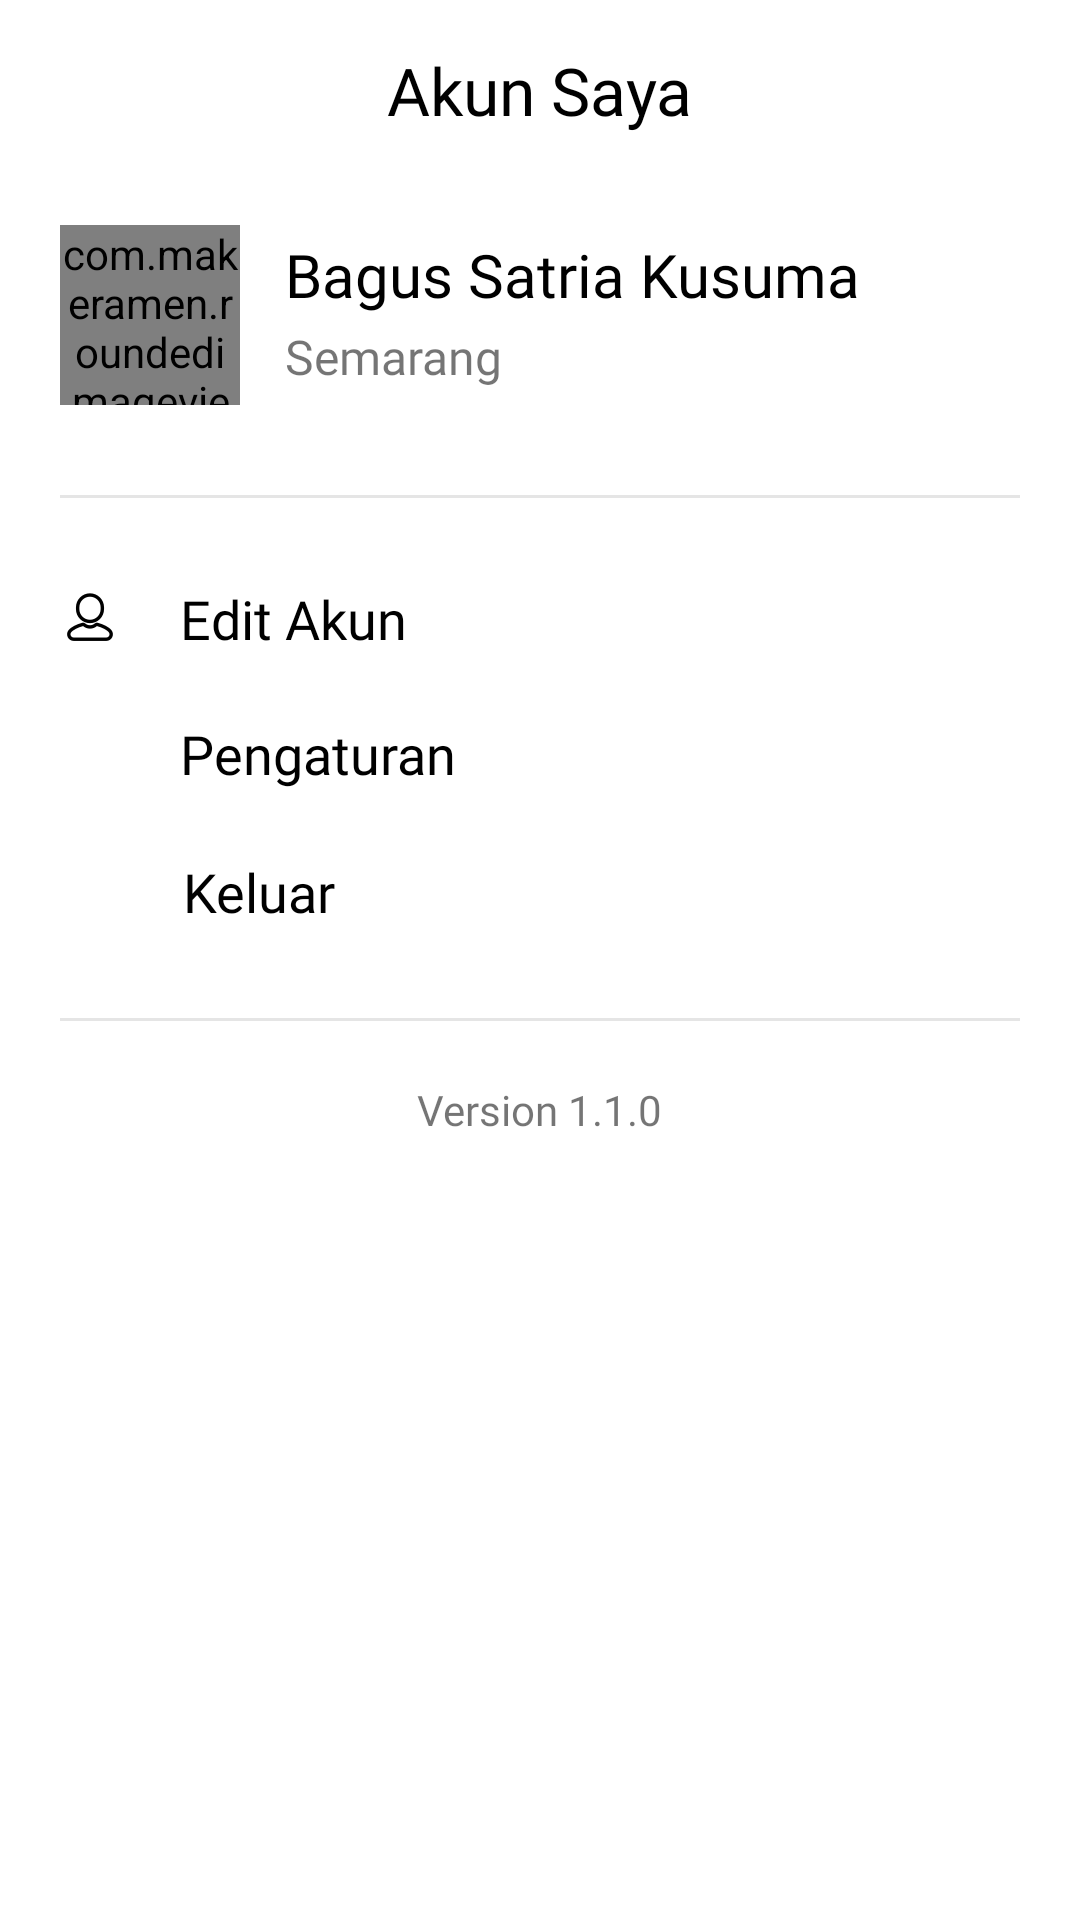

Reconstruct the res/layout file that produces this screen, plus the resources it refers to.
<!-- AndroidManifest.xml: application theme Theme.ProjectGroup2 -->
<!-- res/layout/fragment_akun.xml -->
<?xml version="1.0" encoding="utf-8"?>
<androidx.constraintlayout.widget.ConstraintLayout xmlns:android="http://schemas.android.com/apk/res/android"
    xmlns:app="http://schemas.android.com/apk/res-auto"
    xmlns:tools="http://schemas.android.com/tools"
    android:layout_width="match_parent"
    android:layout_height="match_parent"
    android:background="@color/white"
    tools:context=".ui.main.akun.AkunFragment">

    <View
        android:id="@+id/view3"
        android:layout_width="match_parent"
        android:layout_height="60dp"
        android:background="@color/white"
        app:layout_constraintEnd_toEndOf="parent"
        app:layout_constraintStart_toStartOf="parent"
        app:layout_constraintTop_toTopOf="parent" />

    <TextView
        android:id="@+id/textView4"
        android:layout_width="wrap_content"
        android:layout_height="wrap_content"
        android:text="Akun Saya"
        android:fontFamily="@font/nunitobold"
        android:textSize="22sp"
        android:textColor="@color/black"
        app:layout_constraintBottom_toBottomOf="@+id/view3"
        app:layout_constraintEnd_toEndOf="@+id/view3"
        app:layout_constraintStart_toStartOf="@+id/view3"
        app:layout_constraintTop_toTopOf="@+id/view3" />

    <com.makeramen.roundedimageview.RoundedImageView
        android:id="@+id/iv_profile_acc"
        android:layout_width="60dp"
        android:layout_height="60dp"
        android:layout_marginStart="20dp"
        android:scaleType="centerCrop"
        app:riv_corner_radius="50dp"
        android:layout_marginTop="15dp"
        app:layout_constraintStart_toStartOf="parent"
        app:layout_constraintTop_toBottomOf="@+id/view3" />

    <TextView
        android:id="@+id/tv_profileName"
        android:layout_width="0dp"
        android:layout_height="wrap_content"
        android:text="Bagus Satria Kusuma"
        android:layout_marginStart="15dp"
        android:fontFamily="@font/nunitobold"
        android:textSize="20sp"
        android:layout_marginTop="3dp"
        android:textColor="@color/black"
        android:layout_marginEnd="20dp"
        app:layout_constraintEnd_toEndOf="parent"
        app:layout_constraintStart_toEndOf="@+id/iv_profile_acc"
        app:layout_constraintTop_toTopOf="@+id/iv_profile_acc" />

    <TextView
        android:id="@+id/tv_profileAddress"
        android:layout_width="0dp"
        android:layout_height="wrap_content"
        android:text="Semarang"
        app:layout_constraintEnd_toEndOf="parent"
        android:layout_marginEnd="20dp"
        android:layout_marginTop="3dp"
        android:fontFamily="@font/nunitoregular"
        android:textSize="16sp"
        app:layout_constraintStart_toStartOf="@+id/tv_profileName"
        app:layout_constraintTop_toBottomOf="@+id/tv_profileName" />

    <View
        android:id="@+id/view7"
        android:layout_width="match_parent"
        android:layout_height="1dp"
        android:layout_marginStart="20dp"
        android:layout_marginTop="30dp"
        android:layout_marginEnd="20dp"
        android:background="#E5E5E5"
        app:layout_constraintEnd_toEndOf="parent"
        app:layout_constraintStart_toStartOf="parent"
        app:layout_constraintTop_toBottomOf="@+id/iv_profile_acc" />

    <ImageView
        android:id="@+id/imageView5"
        android:layout_width="20dp"
        android:layout_height="20dp"
        android:layout_marginStart="20dp"
        android:layout_marginTop="30dp"
        android:src="@drawable/person_unselected"
        app:layout_constraintStart_toStartOf="parent"
        app:layout_constraintTop_toBottomOf="@+id/view7" />

    <ImageView
        android:id="@+id/imageView6"
        android:layout_width="20dp"
        android:layout_height="20dp"
        android:layout_marginStart="20dp"
        android:layout_marginTop="25dp"
        android:src="@drawable/settings"
        app:layout_constraintStart_toStartOf="parent"
        app:layout_constraintTop_toBottomOf="@+id/imageView5" />

    <ImageView
        android:id="@+id/imageView7"
        android:layout_width="22dp"
        android:layout_height="22dp"
        android:layout_marginStart="19dp"
        android:layout_marginTop="25dp"
        android:src="@drawable/logout"
        app:layout_constraintStart_toStartOf="parent"
        app:layout_constraintTop_toBottomOf="@+id/imageView6" />

    <TextView
        android:id="@+id/tv_edit"
        android:layout_width="wrap_content"
        android:layout_height="wrap_content"
        android:fontFamily="@font/nunitosemibold"
        android:text="Edit Akun"
        android:textColor="@color/black"
        android:textSize="18sp"
        android:layout_marginStart="20dp"
        app:layout_constraintBottom_toBottomOf="@+id/imageView5"
        app:layout_constraintStart_toEndOf="@+id/imageView5"
        app:layout_constraintTop_toTopOf="@+id/imageView5" />

    <TextView
        android:id="@+id/tv_settings"
        android:layout_width="wrap_content"
        android:layout_height="wrap_content"
        android:layout_marginStart="20dp"
        android:fontFamily="@font/nunitosemibold"
        android:text="Pengaturan"
        android:textColor="@color/black"
        android:textSize="18sp"
        app:layout_constraintBottom_toBottomOf="@+id/imageView6"
        app:layout_constraintStart_toEndOf="@+id/imageView5"
        app:layout_constraintTop_toTopOf="@+id/imageView6" />

    <TextView
        android:id="@+id/tv_logout"
        android:layout_width="wrap_content"
        android:layout_height="wrap_content"
        android:layout_marginStart="21dp"
        android:fontFamily="@font/nunitosemibold"
        android:text="Keluar"
        android:textColor="@color/black"
        android:textSize="18sp"
        app:layout_constraintBottom_toBottomOf="@+id/imageView7"
        app:layout_constraintStart_toEndOf="@+id/imageView5"
        app:layout_constraintTop_toTopOf="@+id/imageView7" />

    <View
        android:id="@+id/view8"
        android:layout_width="match_parent"
        android:layout_height="1dp"
        android:layout_marginStart="20dp"
        android:layout_marginEnd="20dp"
        android:background="#E5E5E5"
        app:layout_constraintEnd_toEndOf="parent"
        android:layout_marginTop="30dp"
        app:layout_constraintStart_toStartOf="parent"
        app:layout_constraintTop_toBottomOf="@+id/tv_logout" />

    <TextView
        android:layout_width="wrap_content"
        android:layout_height="wrap_content"
        android:text="Version 1.1.0"
        android:fontFamily="@font/nunitosemibold"
        android:textSize="14sp"
        android:layout_marginTop="20dp"
        app:layout_constraintEnd_toEndOf="parent"
        app:layout_constraintStart_toStartOf="parent"
        app:layout_constraintTop_toBottomOf="@+id/view8" />

</androidx.constraintlayout.widget.ConstraintLayout>
<!-- resources referenced by this layout -->
<resources>
  <color name="black">#FF000000</color>
  <color name="white">#FFFFFFFF</color>
  <!-- drawable person_unselected: png bitmap (drawable, 1518 bytes) -->
  <style name="Theme.ProjectGroup2" parent="Theme.MaterialComponents.Light.NoActionBar">
          <item name="android:forceDarkAllowed" tools:targetApi="q">false</item>
          
          <item name="colorPrimary">@color/color_main</item>
          <item name="colorPrimaryVariant">@color/color_second</item>
          <item name="colorOnPrimary">@color/white</item>
          
          <item name="colorSecondary">@color/teal_200</item>
          <item name="colorSecondaryVariant">@color/teal_700</item>
          <item name="colorOnSecondary">@color/black</item>
          
          <item name="android:statusBarColor">#fff</item>
          <item name="bottomSheetDialogTheme">@style/AppBottomSheetDialogTheme</item>
          
      </style>
  <color name="color_main">#39E1C1</color>
  <color name="color_second">#1BBDDF</color>
  <color name="teal_200">#FF03DAC5</color>
  <color name="teal_700">#FF018786</color>
  <style name="AppBottomSheetDialogTheme" parent="Theme.MaterialComponents.Light.BottomSheetDialog">
          <item name="bottomSheetStyle">@style/CustomBottomSheetStyle</item>
      </style>
  <style name="CustomBottomSheetStyle" parent="Widget.Design.BottomSheet.Modal">
          <item name="android:background">@drawable/bg_bottomsheet</item>
      </style>
  <!-- drawable bg_bottomsheet (drawable) -->
  <?xml version="1.0" encoding="utf-8"?>
  <shape android:shape="rectangle" xmlns:android="http://schemas.android.com/apk/res/android">
      <solid android:color="@color/white" />
      <corners
          android:topLeftRadius="15dp"
          android:topRightRadius="15dp" />
  </shape>
</resources>
